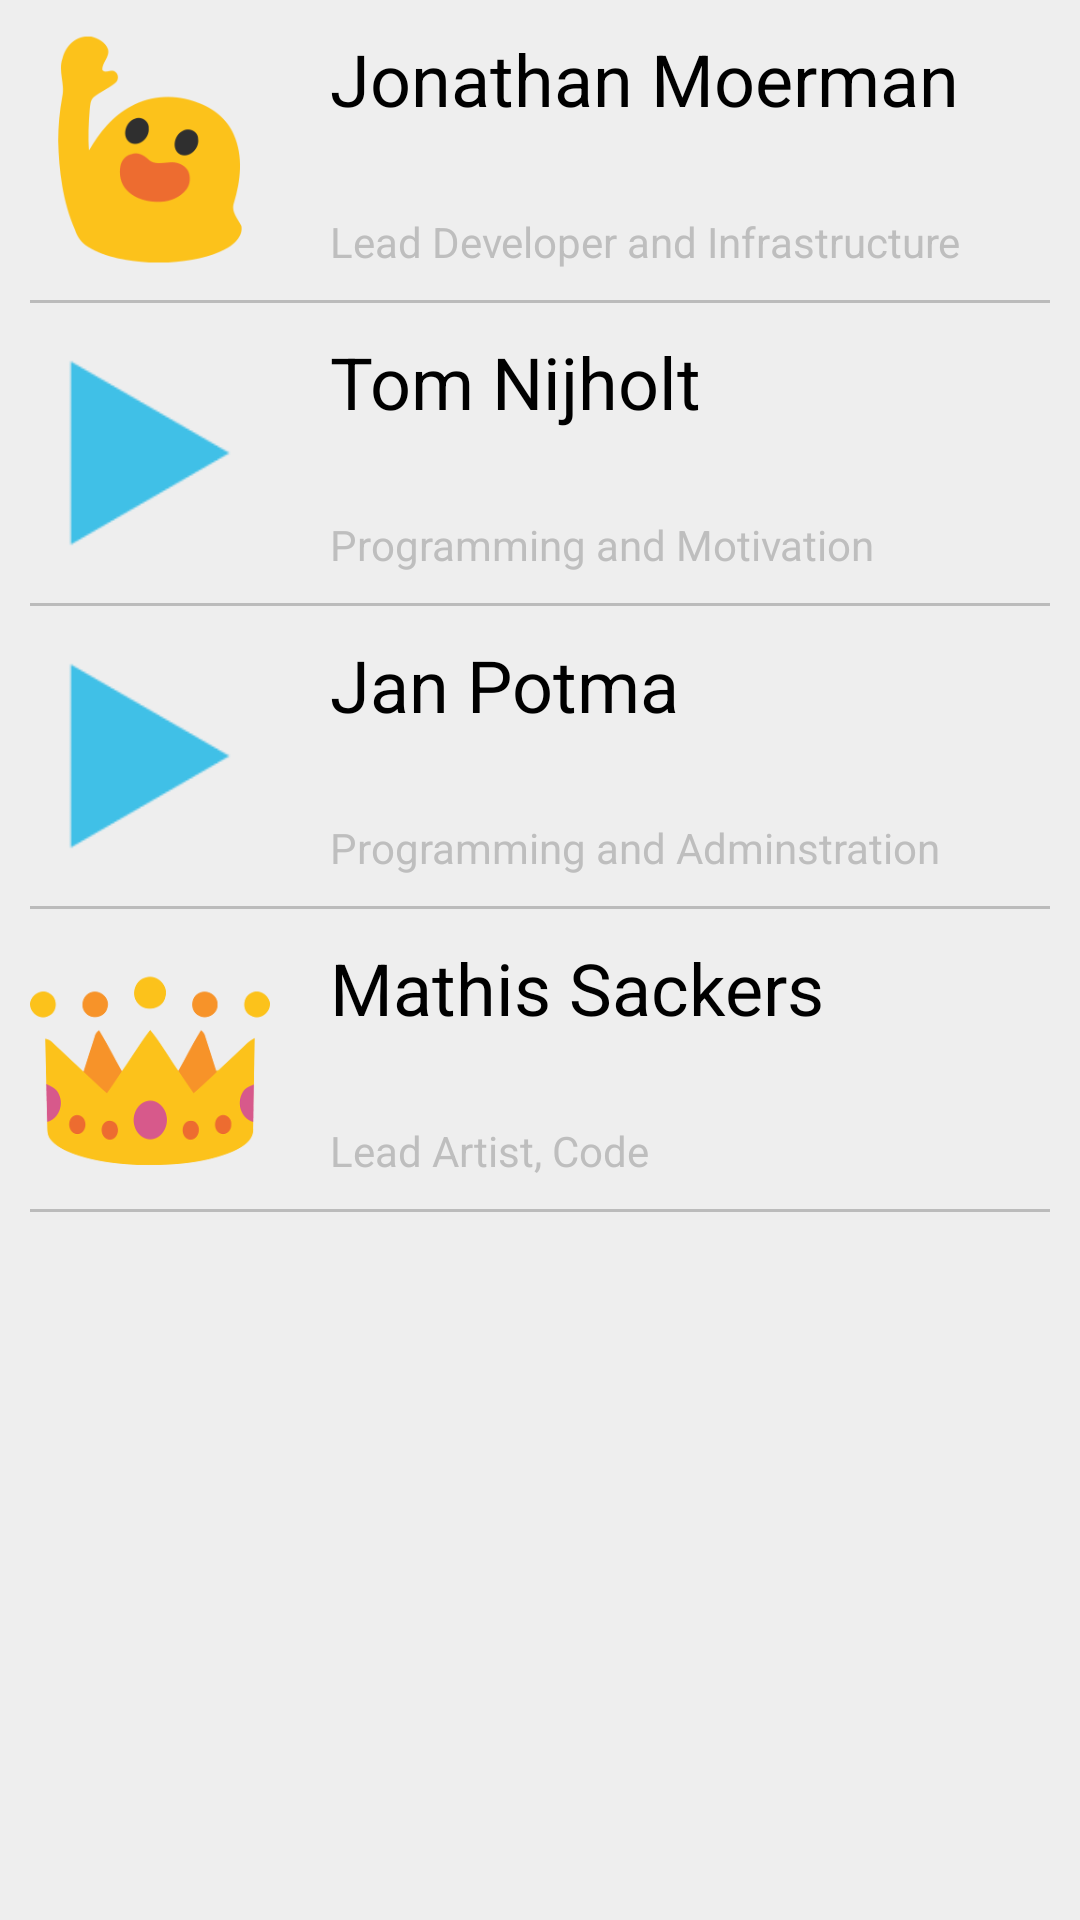

Android layout source for this screen:
<!-- AndroidManifest.xml: application theme GameTheme -->
<!-- res/layout/activity_credits.xml -->
<RelativeLayout xmlns:android="http://schemas.android.com/apk/res/android"
    xmlns:tools="http://schemas.android.com/tools" android:layout_width="match_parent"
    android:layout_height="match_parent" android:background="#eee"
    android:paddingBottom="@dimen/activity_vertical_margin"
    android:paddingLeft="@dimen/activity_horizontal_margin"
    android:paddingRight="@dimen/activity_horizontal_margin"
    android:paddingTop="@dimen/activity_vertical_margin"
    tools:context="free.lunch.aDventure.CreditsActivity">

    <LinearLayout
        android:id="@+id/fullscreen_content"
        android:layout_width="match_parent"
        android:layout_height="match_parent"
        android:fitsSystemWindows="true"
        android:orientation="vertical">

        
        
        <GridLayout
            android:layout_width="match_parent"
            android:layout_height="wrap_content"
            android:columnCount="2"
            android:rowCount="2">
            <ImageView
                android:layout_width="@dimen/menu_icon"
                android:layout_height="@dimen/menu_icon"
                android:layout_margin="@dimen/menu_margin"
                android:layout_rowSpan="2"
                android:src="@drawable/waving"/>
            <TextView
                android:layout_width="wrap_content"
                android:layout_height="wrap_content"
                android:layout_column="1"
                android:layout_margin="@dimen/menu_margin"
                android:layout_row="0"
                android:text="@string/credits_name1"
                android:textColor="#000"
                android:textSize="@dimen/menu_text"/>
            <TextView
                android:layout_width="wrap_content"
                android:layout_height="wrap_content"
                android:layout_column="1"
                android:layout_gravity="bottom"
                android:layout_margin="@dimen/menu_margin"
                android:layout_row="1"
                android:text="@string/credits_desc1"/>
        </GridLayout>

        <View
            android:layout_width="fill_parent"
            android:layout_height="1dp"
            android:layout_marginLeft="@dimen/menu_margin"
            android:layout_marginRight="@dimen/menu_margin"
            android:background="@color/menu_line" />

        
        <GridLayout
            android:layout_width="match_parent"
            android:layout_height="wrap_content"
            android:columnCount="2"
            android:rowCount="2">
            <ImageView
                android:layout_width="@dimen/menu_icon"
                android:layout_height="@dimen/menu_icon"
                android:layout_margin="@dimen/menu_margin"
                android:layout_rowSpan="2"
                android:src="@drawable/play_ic"/>
            <TextView
                android:layout_width="wrap_content"
                android:layout_height="wrap_content"
                android:layout_column="1"
                android:layout_margin="@dimen/menu_margin"
                android:layout_row="0"
                android:text="@string/credits_name2"
                android:textColor="#000"
                android:textSize="@dimen/menu_text"/>
            <TextView
                android:layout_width="wrap_content"
                android:layout_height="wrap_content"
                android:layout_column="1"
                android:layout_gravity="bottom"
                android:layout_margin="@dimen/menu_margin"
                android:layout_row="1"
                android:text="@string/credits_desc2"/>
        </GridLayout>


        <View
            android:layout_width="fill_parent"
            android:layout_height="1dp"
            android:layout_marginLeft="@dimen/menu_margin"
            android:layout_marginRight="@dimen/menu_margin"
            android:background="@color/menu_line" />

        
        <GridLayout
            android:layout_width="match_parent"
            android:layout_height="wrap_content"
            android:columnCount="2"
            android:rowCount="2">
            <ImageView
                android:layout_width="@dimen/menu_icon"
                android:layout_height="@dimen/menu_icon"
                android:layout_margin="@dimen/menu_margin"
                android:layout_rowSpan="2"
                android:src="@drawable/play_ic"/>
            <TextView
                android:layout_width="wrap_content"
                android:layout_height="wrap_content"
                android:layout_column="1"
                android:layout_margin="@dimen/menu_margin"
                android:layout_row="0"
                android:text="@string/credits_name3"
                android:textColor="#000"
                android:textSize="@dimen/menu_text"/>
            <TextView
                android:layout_width="wrap_content"
                android:layout_height="wrap_content"
                android:layout_column="1"
                android:layout_gravity="bottom"
                android:layout_margin="@dimen/menu_margin"
                android:layout_row="1"
                android:text="@string/credits_desc3"/>
        </GridLayout>

        <View
            android:layout_width="fill_parent"
            android:layout_height="1dp"
            android:layout_marginLeft="@dimen/menu_margin"
            android:layout_marginRight="@dimen/menu_margin"
            android:background="@color/menu_line" />

        
        <GridLayout
            android:layout_width="match_parent"
            android:layout_height="wrap_content"
            android:columnCount="2"
            android:rowCount="2">
            <ImageView
                android:layout_width="@dimen/menu_icon"
                android:layout_height="@dimen/menu_icon"
                android:layout_margin="@dimen/menu_margin"
                android:layout_rowSpan="2"
                android:src="@drawable/crown_ic"/>
            <TextView
                android:layout_width="wrap_content"
                android:layout_height="wrap_content"
                android:layout_column="1"
                android:layout_margin="@dimen/menu_margin"
                android:layout_row="0"
                android:text="@string/credits_name4"
                android:textColor="#000"
                android:textSize="@dimen/menu_text"/>
            <TextView
                android:layout_width="wrap_content"
                android:layout_height="wrap_content"
                android:layout_column="1"
                android:layout_gravity="bottom"
                android:layout_margin="@dimen/menu_margin"
                android:layout_row="1"
                android:text="@string/credits_desc4"/>
        </GridLayout>

        <View
            android:layout_width="fill_parent"
            android:layout_height="1dp"
            android:layout_marginLeft="@dimen/menu_margin"
            android:layout_marginRight="@dimen/menu_margin"
            android:background="@color/menu_line" />

    </LinearLayout>

</RelativeLayout>
<!-- resources referenced by this layout -->
<resources>
  <color name="menu_line">#37000000</color>
  <dimen name="activity_horizontal_margin">0dp</dimen>
  <dimen name="activity_vertical_margin">0dp</dimen>
  <dimen name="menu_icon">80dp</dimen>
  <dimen name="menu_margin">10dp</dimen>
  <dimen name="menu_text">24sp</dimen>
  <!-- drawable crown_ic: png bitmap (drawable, 11633 bytes) -->
  <!-- drawable play_ic: png bitmap (drawable, 543 bytes) -->
  <!-- drawable waving: png bitmap (drawable, 8143 bytes) -->
  <string name="credits_desc1">Lead Developer and Infrastructure</string>
  <string name="credits_desc2">Programming and Motivation</string>
  <string name="credits_desc3">Programming and Adminstration</string>
  <string name="credits_desc4">Lead Artist, Code</string>
  <string name="credits_name1">Jonathan Moerman</string>
  <string name="credits_name2">Tom Nijholt</string>
  <string name="credits_name3">Jan Potma</string>
  <string name="credits_name4">Mathis Sackers</string>
  <style name="GameTheme" parent="android:Theme.Holo">
              <item name="android:windowActionBarOverlay">true</item>
              <item name="android:windowBackground">@null</item>
              <item name="metaButtonBarStyle">?android:attr/buttonBarStyle</item>
              <item name="metaButtonBarButtonStyle">?android:attr/buttonBarButtonStyle</item>
              <item name="android:actionBarStyle">@style/MyActionBar</item>
          </style>
  <style name="MyActionBar" parent="@android:style/Widget.Holo.Light.ActionBar">
              <item name="android:background">@color/blue_bar</item>
          </style>
  <color name="blue_bar">#ff2d7afd</color>
</resources>
